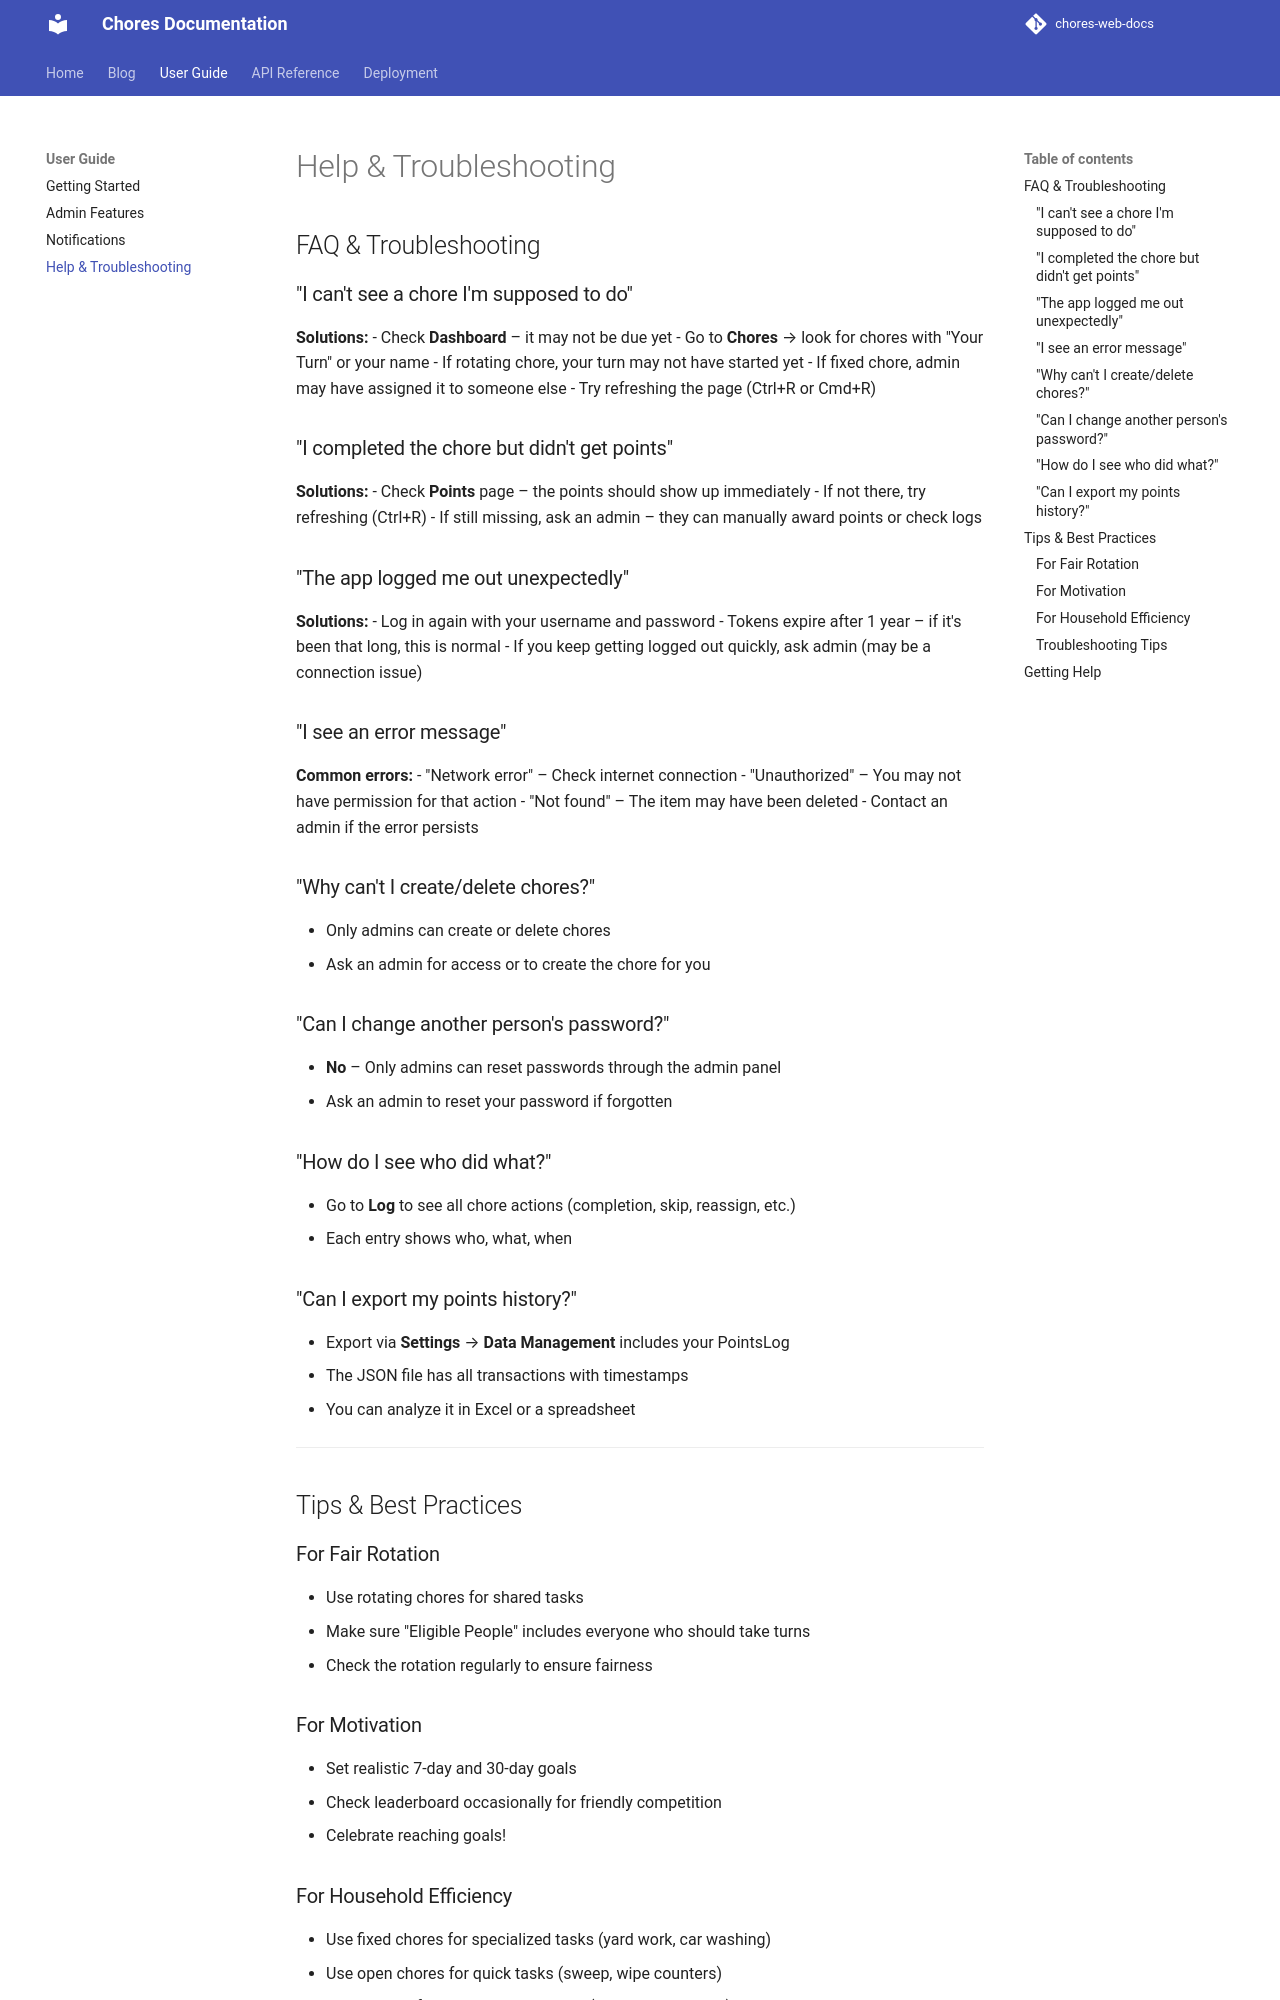

repository: derekwinters/chores-web-docs · page: v1/user-guide/help/index.html · generator: mkdocs

# Help & Troubleshooting

## FAQ & Troubleshooting

### "I can't see a chore I'm supposed to do"

**Solutions:**
- Check **Dashboard** – it may not be due yet
- Go to **Chores** → look for chores with "Your Turn" or your name
- If rotating chore, your turn may not have started yet
- If fixed chore, admin may have assigned it to someone else
- Try refreshing the page (Ctrl+R or Cmd+R)

### "I completed the chore but didn't get points"

**Solutions:**
- Check **Points** page – the points should show up immediately
- If not there, try refreshing (Ctrl+R)
- If still missing, ask an admin – they can manually award points or check logs

### "The app logged me out unexpectedly"

**Solutions:**
- Log in again with your username and password
- Tokens expire after 1 year – if it's been that long, this is normal
- If you keep getting logged out quickly, ask admin (may be a connection issue)

### "I see an error message"

**Common errors:**
- "Network error" – Check internet connection
- "Unauthorized" – You may not have permission for that action
- "Not found" – The item may have been deleted
- Contact an admin if the error persists

### "Why can't I create/delete chores?"

- Only admins can create or delete chores
- Ask an admin for access or to create the chore for you

### "Can I change another person's password?"

- **No** – Only admins can reset passwords through the admin panel
- Ask an admin to reset your password if forgotten

### "How do I see who did what?"

- Go to **Log** to see all chore actions (completion, skip, reassign, etc.)
- Each entry shows who, what, when

### "Can I export my points history?"

- Export via **Settings** → **Data Management** includes your PointsLog
- The JSON file has all transactions with timestamps
- You can analyze it in Excel or a spreadsheet

---

## Tips & Best Practices

### For Fair Rotation

- Use rotating chores for shared tasks
- Make sure "Eligible People" includes everyone who should take turns
- Check the rotation regularly to ensure fairness

### For Motivation

- Set realistic 7-day and 30-day goals
- Check leaderboard occasionally for friendly competition
- Celebrate reaching goals!
